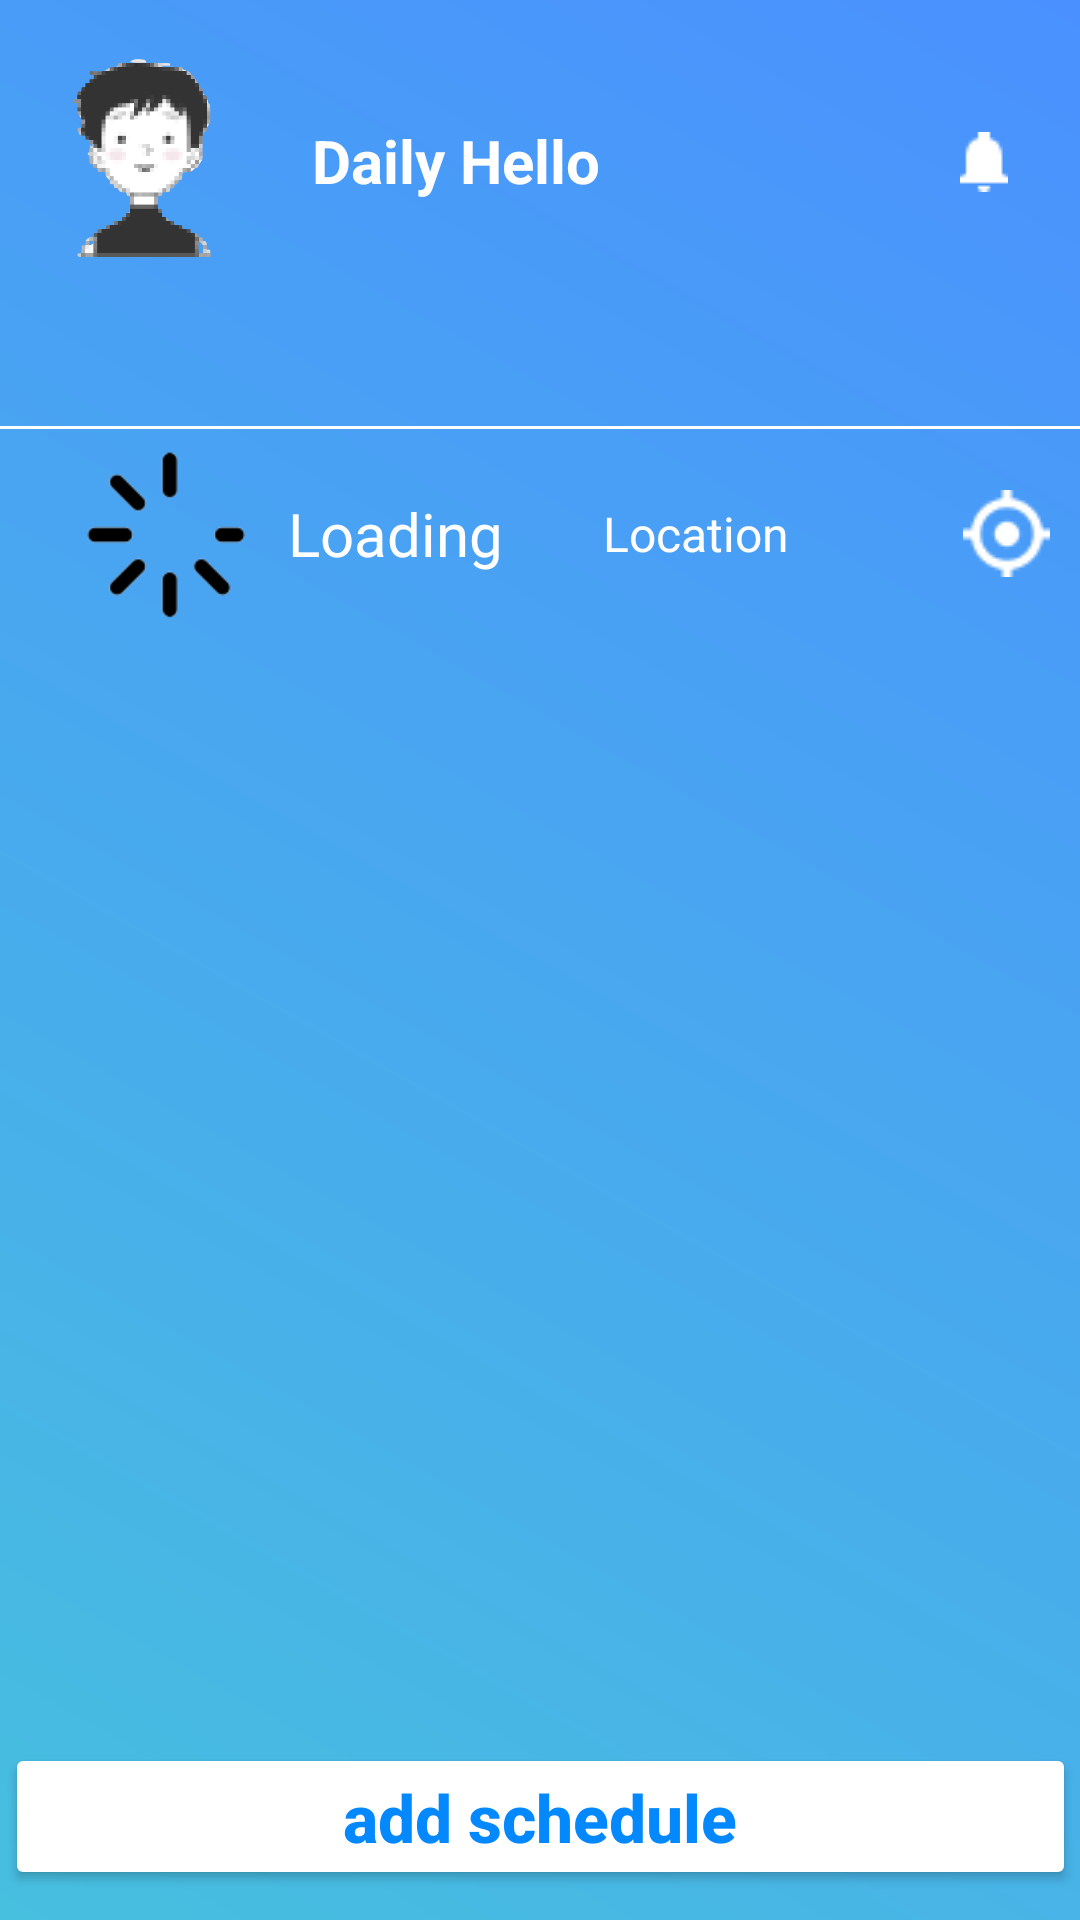

Reconstruct the res/layout file that produces this screen, plus the resources it refers to.
<!-- AndroidManifest.xml: application theme Theme.RunningLife -->
<!-- res/layout/fragment_daily.xml -->
<?xml version="1.0" encoding="utf-8"?>
<ScrollView xmlns:android="http://schemas.android.com/apk/res/android"
    xmlns:app="http://schemas.android.com/apk/res-auto"
    xmlns:tools="http://schemas.android.com/tools"
    android:layout_width="match_parent"
    android:layout_height="match_parent"
    android:fillViewport="true"
    tools:context=".MainActivity">

<androidx.constraintlayout.widget.ConstraintLayout
    android:layout_width="match_parent"
    android:layout_height="wrap_content"
    android:background="@drawable/bg_color"
    app:layout_behavior="@string/appbar_scrolling_view_behavior"
    >


    <ImageView
        android:id="@+id/imageView6"
        android:layout_width="60dp"
        android:layout_height="72dp"
        android:layout_marginStart="16dp"
        android:layout_marginTop="16dp"
        android:src="@drawable/human"
        app:layout_constraintStart_toStartOf="parent"
        app:layout_constraintTop_toTopOf="parent" />

    <TextView
        android:id="@+id/daily_hello"
        android:layout_width="wrap_content"
        android:layout_height="wrap_content"
        android:layout_marginStart="28dp"
        android:layout_marginTop="40dp"
        android:text="Daily Hello"
        android:textColor="@color/white"
        android:textSize="20sp"
        android:textStyle="bold"
        app:layout_constraintStart_toEndOf="@+id/imageView6"
        app:layout_constraintTop_toTopOf="parent" />

    <ImageButton
        android:id="@+id/imageButton"
        android:layout_width="wrap_content"
        android:layout_height="wrap_content"
        android:layout_marginTop="44dp"
        android:layout_marginEnd="24dp"
        android:background="@android:color/transparent"
        app:layout_constraintEnd_toEndOf="parent"
        app:layout_constraintTop_toTopOf="parent"
        app:srcCompat="@drawable/alarm" />

    <androidx.recyclerview.widget.RecyclerView
        android:id="@+id/calendarRecyclerView"
        android:layout_width="0dp"
        android:layout_height="wrap_content"
        android:layout_marginStart="0dp"
        android:layout_marginTop="5dp"
        android:layout_marginEnd="0dp"
        android:background="@drawable/border_bottom"
        android:paddingHorizontal="18dp"
        android:paddingBottom="5dp"
        app:layoutManager="androidx.recyclerview.widget.LinearLayoutManager"
        app:layout_constraintEnd_toEndOf="parent"
        app:layout_constraintStart_toStartOf="parent"
        app:layout_constraintTop_toBottomOf="@+id/linearLayout" />

    <LinearLayout
        android:id="@+id/linearLayout"
        android:layout_width="match_parent"
        android:layout_height="0dp"
        android:layout_marginTop="90dp"
        android:layout_weight="1"
        android:gravity="center"
        android:orientation="vertical"
        app:layout_constraintStart_toStartOf="parent"
        app:layout_constraintTop_toTopOf="parent">

        <TextView
            android:id="@+id/textViewSelectedDate"
            android:layout_width="match_parent"
            android:layout_height="wrap_content"
            android:textColor="@color/white"
            android:textSize="@dimen/text_size_32"
            android:textStyle="bold"
            android:paddingLeft="22dp"
            tools:text="NOVEMBER 2021" />

    </LinearLayout>

    <LinearLayout
        android:id="@+id/weather"
        android:layout_width="match_parent"
        android:layout_height="wrap_content"
        app:layout_constraintTop_toBottomOf="@+id/calendarRecyclerView"
        app:layout_constraintEnd_toEndOf="parent"
        app:layout_constraintStart_toStartOf="parent"
        android:orientation="horizontal"
        android:gravity="center_vertical"
        >


        <LinearLayout
            android:layout_width="wrap_content"
            android:layout_height="wrap_content"
            android:gravity="center_vertical"
            android:layout_gravity="start|center_vertical"
            >
            <ImageView
                android:id="@+id/img_weather"
                android:layout_width="70dp"
                android:layout_height="70dp"
                android:layout_marginStart="22dp"
                android:src="@drawable/loading"
                />

            <TextView
                android:id="@+id/text_weather"
                android:layout_width="wrap_content"
                android:layout_height="wrap_content"
                android:layout_marginStart="4dp"
                android:text="Loading"
                android:textColor="@android:color/white"
                android:textSize="20sp"
                />
        </LinearLayout>

        <View
            android:layout_width="0dp"
            android:layout_height="0dp"
            android:layout_weight="1"
            />


        <LinearLayout
            android:layout_width="wrap_content"
            android:layout_height="wrap_content"
            android:gravity="center_vertical"
            android:layout_gravity="end|center_vertical">
            <TextView
                android:id="@+id/text_location"
                android:layout_width="120dp"
                android:layout_height="wrap_content"
                android:maxLines="1"
                android:ellipsize="end"
                android:text="Location"
                android:textColor="@android:color/white"
                android:textSize="16sp"/>

            <ImageButton
                android:id="@+id/btn_location"
                android:layout_width="29dp"
                android:layout_height="29dp"
                android:layout_marginRight="10dp"
                android:background="@android:color/transparent"
                app:srcCompat="@drawable/location" />
        </LinearLayout>


    </LinearLayout>




    <androidx.recyclerview.widget.RecyclerView
        android:id="@+id/item_recycler"
        android:layout_width="match_parent"
        android:layout_height="0dp"
        android:layout_marginTop="5dp"
        android:layout_marginBottom="10dp"
        app:layout_constraintBottom_toTopOf="@+id/btn_edit_schedule"
        app:layout_constraintEnd_toEndOf="parent"
        app:layout_constraintStart_toStartOf="parent"
        app:layout_constraintTop_toBottomOf="@+id/weather" />

    <Button
        android:id="@+id/btn_edit_schedule"
        android:layout_width="357dp"
        android:layout_height="49dp"
        android:layout_marginStart="20dp"
        android:layout_marginEnd="20dp"
        android:layout_marginBottom="10dp"
        android:backgroundTint="@color/white"
        android:text="add schedule"
        android:textAllCaps="false"
        android:textColor="#0488FE"
        android:textSize="22sp"
        android:textStyle="bold"
        app:layout_constraintBottom_toBottomOf="parent"
        app:layout_constraintEnd_toEndOf="parent"
        app:layout_constraintStart_toStartOf="parent" />


</androidx.constraintlayout.widget.ConstraintLayout>
</ScrollView>
<!-- resources referenced by this layout -->
<resources>
  <dimen name="text_size_32">32sp</dimen>
  <!-- drawable alarm: png bitmap (drawable-v24, 250 bytes) -->
  <!-- drawable bg_color (drawable) -->
  <?xml version="1.0" encoding="utf-8"?>
  <shape xmlns:android="http://schemas.android.com/apk/res/android" android:shape="rectangle">
      <gradient android:angle="45" android:endColor="#4A91FF" android:startColor="#47BFDF" android:type="linear" />
  </shape>
  <!-- drawable border_bottom (drawable) -->
  <?xml version="1.0" encoding="utf-8"?>
  <layer-list xmlns:android="http://schemas.android.com/apk/res/android">
      <item
          android:top="-2dp"
          android:left="-2dp"
          android:right="-2dp"
          android:bottom="0dp">
  
          <shape android:shape="rectangle">
              <stroke
                  android:width="1dp"
                  android:color="@color/white"/>
          </shape>
      </item>
  </layer-list>
  <!-- drawable human: png bitmap (drawable-v24, 41109 bytes) -->
  <!-- drawable loading: png bitmap (drawable-v24, 2711 bytes) -->
  <!-- drawable location: png bitmap (drawable-v24, 722 bytes) -->
  <style name="Theme.RunningLife" parent="Theme.MaterialComponents.DayNight.DarkActionBar">
          
          <item name="colorPrimary">#0287FE</item>
          <item name="colorPrimaryVariant">@color/black</item>
          <item name="colorOnPrimary">@color/black</item>
          <item name="windowNoTitle">true</item>
      </style>
  <!-- not gathered from this repository: default colours our renderer supplied (Android Studio template values) -->
  <color name="black">#FF000000</color>
  <color name="white">#FFFFFFFF</color>
</resources>
